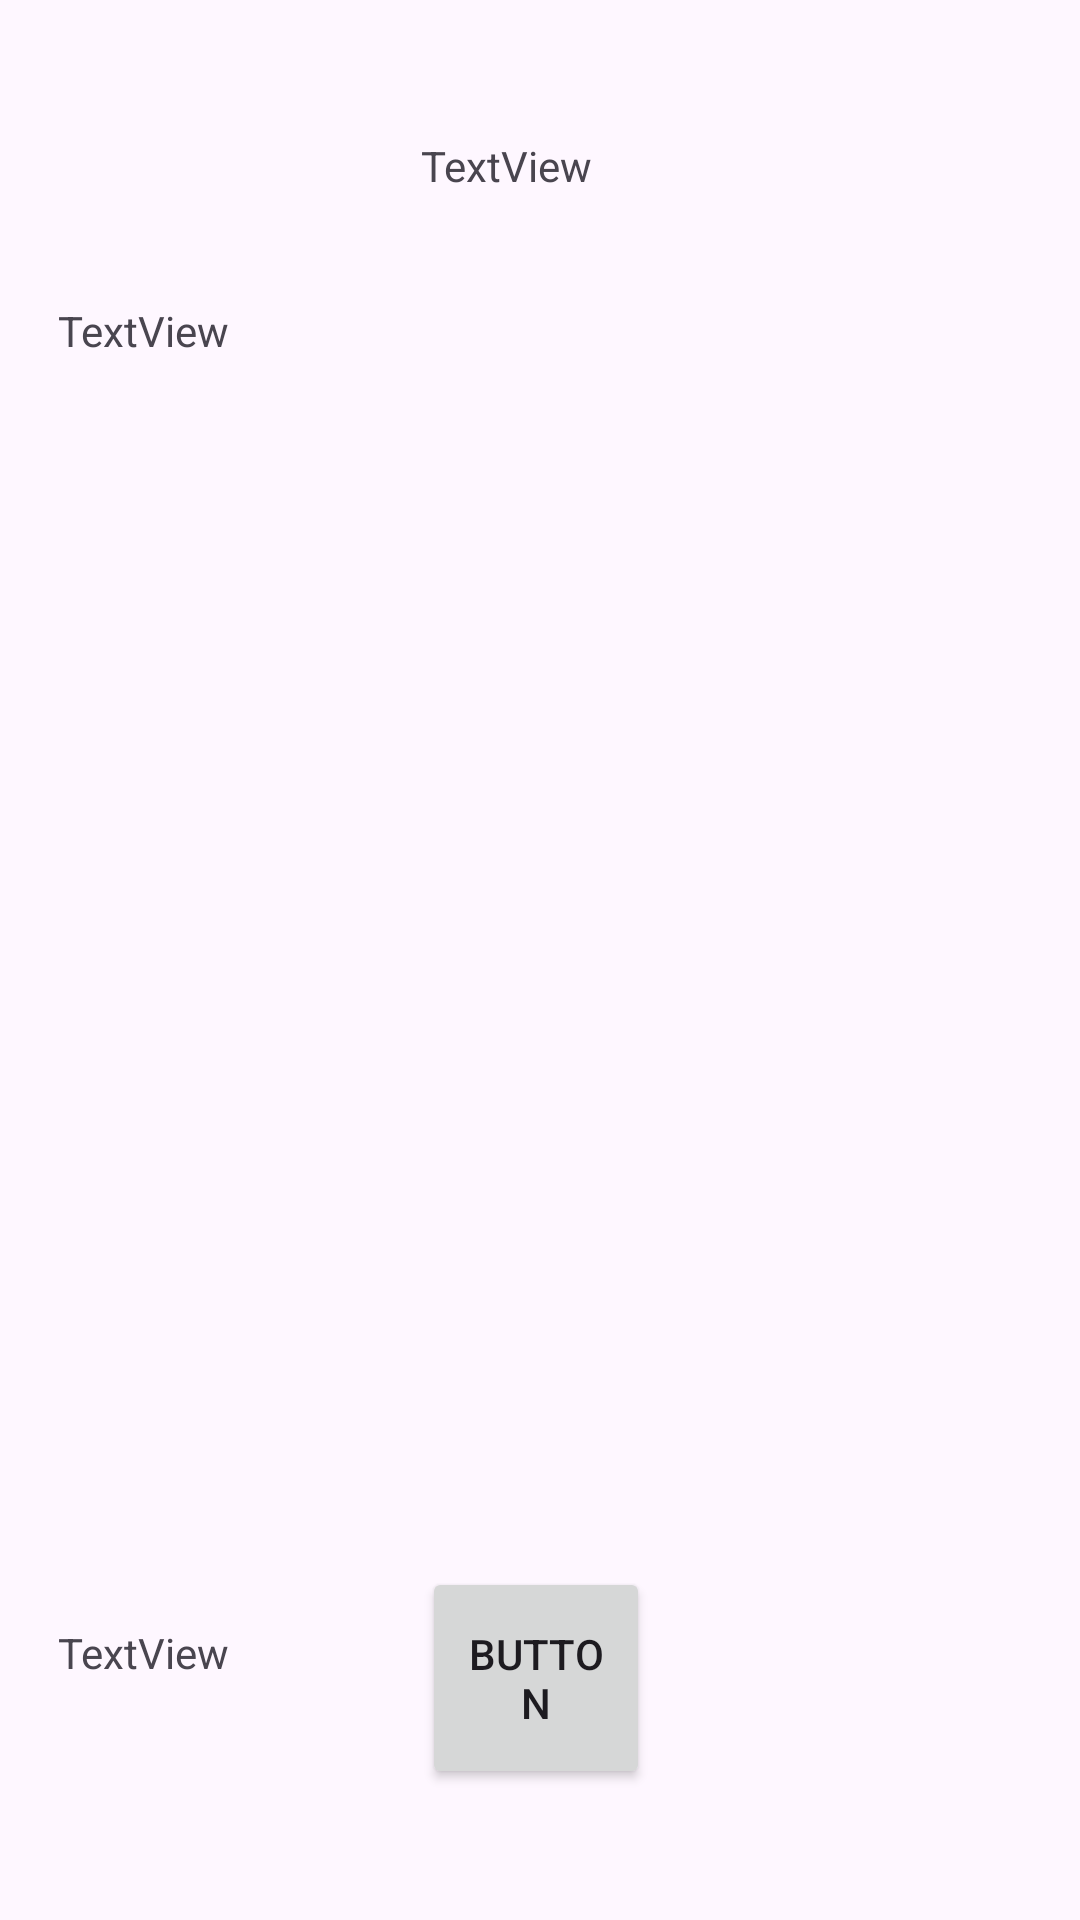

The Android layout XML behind this screen, and the referenced resources:
<!-- AndroidManifest.xml: application theme Theme.Konanking -->
<!-- res/layout/mondai.xml -->
<?xml version="1.0" encoding="utf-8"?>
<androidx.constraintlayout.widget.ConstraintLayout xmlns:android="http://schemas.android.com/apk/res/android"
    xmlns:app="http://schemas.android.com/apk/res-auto"
    xmlns:tools="http://schemas.android.com/tools"
    android:layout_width="match_parent"
    android:layout_height="match_parent">

    <TextView
        android:id="@+id/quiz_num"
        android:layout_width="78dp"
        android:layout_height="30dp"
        android:text="TextView"
        app:layout_constraintBottom_toBottomOf="parent"
        app:layout_constraintEnd_toEndOf="parent"
        app:layout_constraintHorizontal_bias="0.498"
        app:layout_constraintStart_toStartOf="parent"
        app:layout_constraintTop_toTopOf="parent"
        app:layout_constraintVertical_bias="0.075" />

    <TextView
        android:id="@+id/quiz_sent"
        android:layout_width="321dp"
        android:layout_height="108dp"
        android:text="TextView"
        app:layout_constraintBottom_toBottomOf="parent"
        app:layout_constraintEnd_toEndOf="parent"
        app:layout_constraintHorizontal_bias="0.498"
        app:layout_constraintStart_toStartOf="parent"
        app:layout_constraintTop_toBottomOf="@+id/quiz_num"
        app:layout_constraintVertical_bias="0.055" />

    <Button
        android:id="@+id/quiz_button"
        android:layout_width="76dp"
        android:layout_height="74dp"
        android:text="Button"
        app:layout_constraintBottom_toBottomOf="parent"
        app:layout_constraintEnd_toEndOf="parent"
        app:layout_constraintHorizontal_bias="0.495"
        app:layout_constraintStart_toStartOf="parent"
        app:layout_constraintTop_toBottomOf="@+id/quiz_num"
        app:layout_constraintVertical_bias="0.911" />

    <Button
        android:id="@+id/ans1"
        android:layout_width="240dp"
        android:layout_height="50dp"
        android:text="ans1"
        android:visibility="invisible"
        app:layout_constraintBottom_toBottomOf="parent"
        app:layout_constraintEnd_toEndOf="parent"
        app:layout_constraintStart_toStartOf="parent"
        app:layout_constraintTop_toBottomOf="@+id/quiz_num"
        app:layout_constraintVertical_bias="0.306" />

    <Button
        android:id="@+id/ans2"
        android:layout_width="240dp"
        android:layout_height="50dp"
        android:text="ans2"
        android:visibility="invisible"
        app:layout_constraintBottom_toBottomOf="parent"
        app:layout_constraintEnd_toEndOf="parent"
        app:layout_constraintStart_toStartOf="parent"
        app:layout_constraintTop_toBottomOf="@+id/quiz_num"
        app:layout_constraintVertical_bias="0.43" />

    <Button
        android:id="@+id/ans3"
        android:layout_width="240dp"
        android:layout_height="50dp"
        android:text="ans3"
        android:visibility="invisible"
        app:layout_constraintBottom_toBottomOf="parent"
        app:layout_constraintEnd_toEndOf="parent"
        app:layout_constraintStart_toStartOf="parent"
        app:layout_constraintTop_toBottomOf="@+id/quiz_num"
        app:layout_constraintVertical_bias="0.56" />

    <Button
        android:id="@+id/ans4"
        android:layout_width="240dp"
        android:layout_height="50dp"
        android:text="ans4"
        android:visibility="invisible"
        app:layout_constraintBottom_toBottomOf="parent"
        app:layout_constraintEnd_toEndOf="parent"
        app:layout_constraintStart_toStartOf="parent"
        app:layout_constraintTop_toBottomOf="@+id/quiz_num"
        app:layout_constraintVertical_bias="0.681" />

    <TextView
        android:id="@+id/text_test"
        android:layout_width="82dp"
        android:layout_height="50dp"
        android:text="TextView"
        app:layout_constraintBottom_toBottomOf="parent"
        app:layout_constraintEnd_toStartOf="@+id/quiz_button"
        app:layout_constraintHorizontal_bias="0.33"
        app:layout_constraintStart_toStartOf="parent"
        app:layout_constraintTop_toBottomOf="@+id/quiz_sent"
        app:layout_constraintVertical_bias="0.872" />

</androidx.constraintlayout.widget.ConstraintLayout>
<!-- resources referenced by this layout -->
<resources>
  <style name="Theme.Konanking" parent="Base.Theme.Konanking" />
  <style name="Base.Theme.Konanking" parent="Theme.Material3.DayNight.NoActionBar">
          
          
      </style>
</resources>
